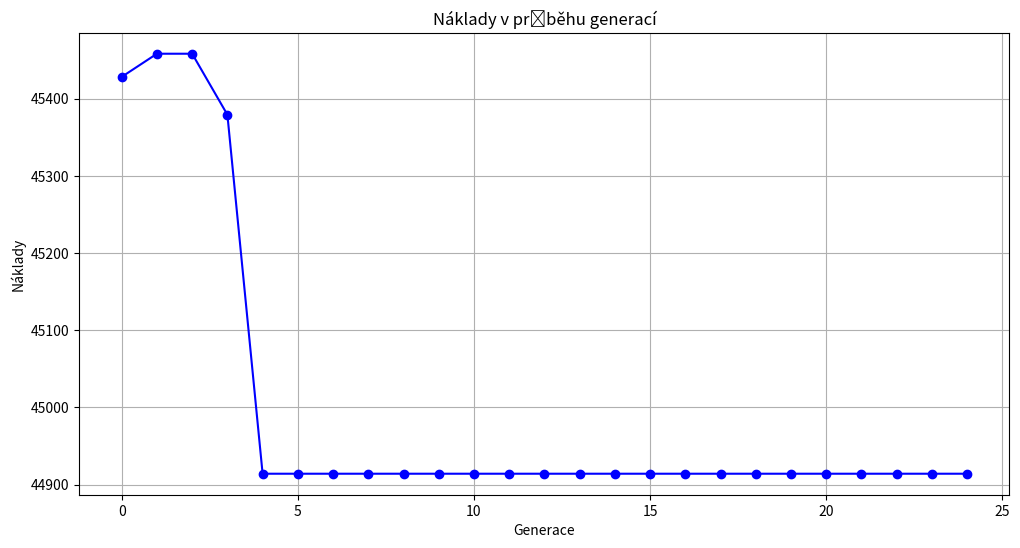

Source code (Python):
import numpy as np
import pandas as pd
import random
import matplotlib.pyplot as plt

def calculate_cost(permutation, D, F):
    cost = 0
    for i in range(len(permutation)):
        for j in range(len(permutation)):
            cost += D[i][j] * F[permutation[i]][permutation[j]]
    return cost

def initialize_population(pop_size, n):
    population = []
    for _ in range(pop_size):
        individual = np.random.permutation(n)
        population.append(individual)
    return population

def evaluate_population(population, D, F):
    fitness_scores = []
    for individual in population:
        cost = calculate_cost(individual, D, F)
        fitness_scores.append(cost)
    return fitness_scores

def tournament_selection(population, fitness_scores, tournament_size):
    selected = []
    for _ in range(len(population)):
        tournament = random.sample(list(zip(population, fitness_scores)), tournament_size)
        winner = min(tournament, key=lambda x: x[1])
        selected.append(winner[0])
    return selected

def crossover(parent1, parent2):
    size = len(parent1)
    cxpoint1, cxpoint2 = sorted(random.sample(range(size), 2))
    child = [-1] * size
    child[cxpoint1:cxpoint2] = parent1[cxpoint1:cxpoint2]
    for item in parent2:
        if item not in child:
            for i in range(size):
                if child[i] == -1:
                    child[i] = item
                    break
    return child

def mutate(individual, mutation_rate):
    if random.random() < mutation_rate:
        i, j = random.sample(range(len(individual)), 2)
        individual[i], individual[j] = individual[j], individual[i]
    return individual

def genetic_algorithm(D, F, pop_size=50, generations=100, mutation_rate=0.1, tournament_size=3):
    population = initialize_population(pop_size, len(D))
    best_solution = None
    best_cost = float('inf')
    costs = []

    for generation in range(generations):
        fitness_scores = evaluate_population(population, D, F)
        costs.append(min(fitness_scores))

        if min(fitness_scores) < best_cost:
            best_cost = min(fitness_scores)
            best_solution = population[fitness_scores.index(best_cost)]
        
        selected_population = tournament_selection(population, fitness_scores, tournament_size)
        
        new_population = []
        for i in range(0, pop_size, 2):
            parent1, parent2 = selected_population[i], selected_population[i+1]
            child1 = crossover(parent1, parent2)
            child2 = crossover(parent2, parent1)
            new_population.append(mutate(child1, mutation_rate))
            new_population.append(mutate(child2, mutation_rate))
        
        population = new_population

    return best_solution, best_cost, costs

n = 5  # Number of places and facilities
pop_size = 50  # Number of permutations in population of one generation
generations = 25  # Number of generations
mutation_rate = 0.25  # Probability of mutation
tournament_size = 3   # Number of permutations (individuals) in one tournament

# Distance matrix
D = np.random.randint(1, 100, size=(n, n))
D = (D + D.T) // 2  
np.fill_diagonal(D, 0)


# Flow matrix
F = np.random.randint(1, 100, size=(n, n))

best_solution, best_cost, costs = genetic_algorithm(D, F, pop_size, generations, mutation_rate, tournament_size)

best_solution = [x + 1 for x in best_solution] # so the first index is 1 not 0


df_D = pd.DataFrame(D, columns=[f'Place {i+1}' for i in range(n)], index=[f'Place {i+1}' for i in range(n)])
df_F = pd.DataFrame(F, columns=[f'Facility {i+1}' for i in range(n)], index=[f'Facility {i+1}' for i in range(n)])

print("Vzdálenostní matice (D):")
print(df_D)
print("Toková matice (F):")
print(df_F)

print("Optimální řešení je:", best_solution)
print("Nejnižší náklady jsou:", best_cost)

for i, facility in enumerate(best_solution):
    print(f"Na místo {i+1} je přiřazeno zařízení {facility}.")
    

plt.figure(figsize=(12, 6))
plt.plot(range(len(costs)), costs, marker='o', linestyle='-', color='b')
plt.title('Náklady v průběhu generací')
plt.xlabel('Generace')
plt.ylabel('Náklady')
plt.grid(True)
plt.show()


